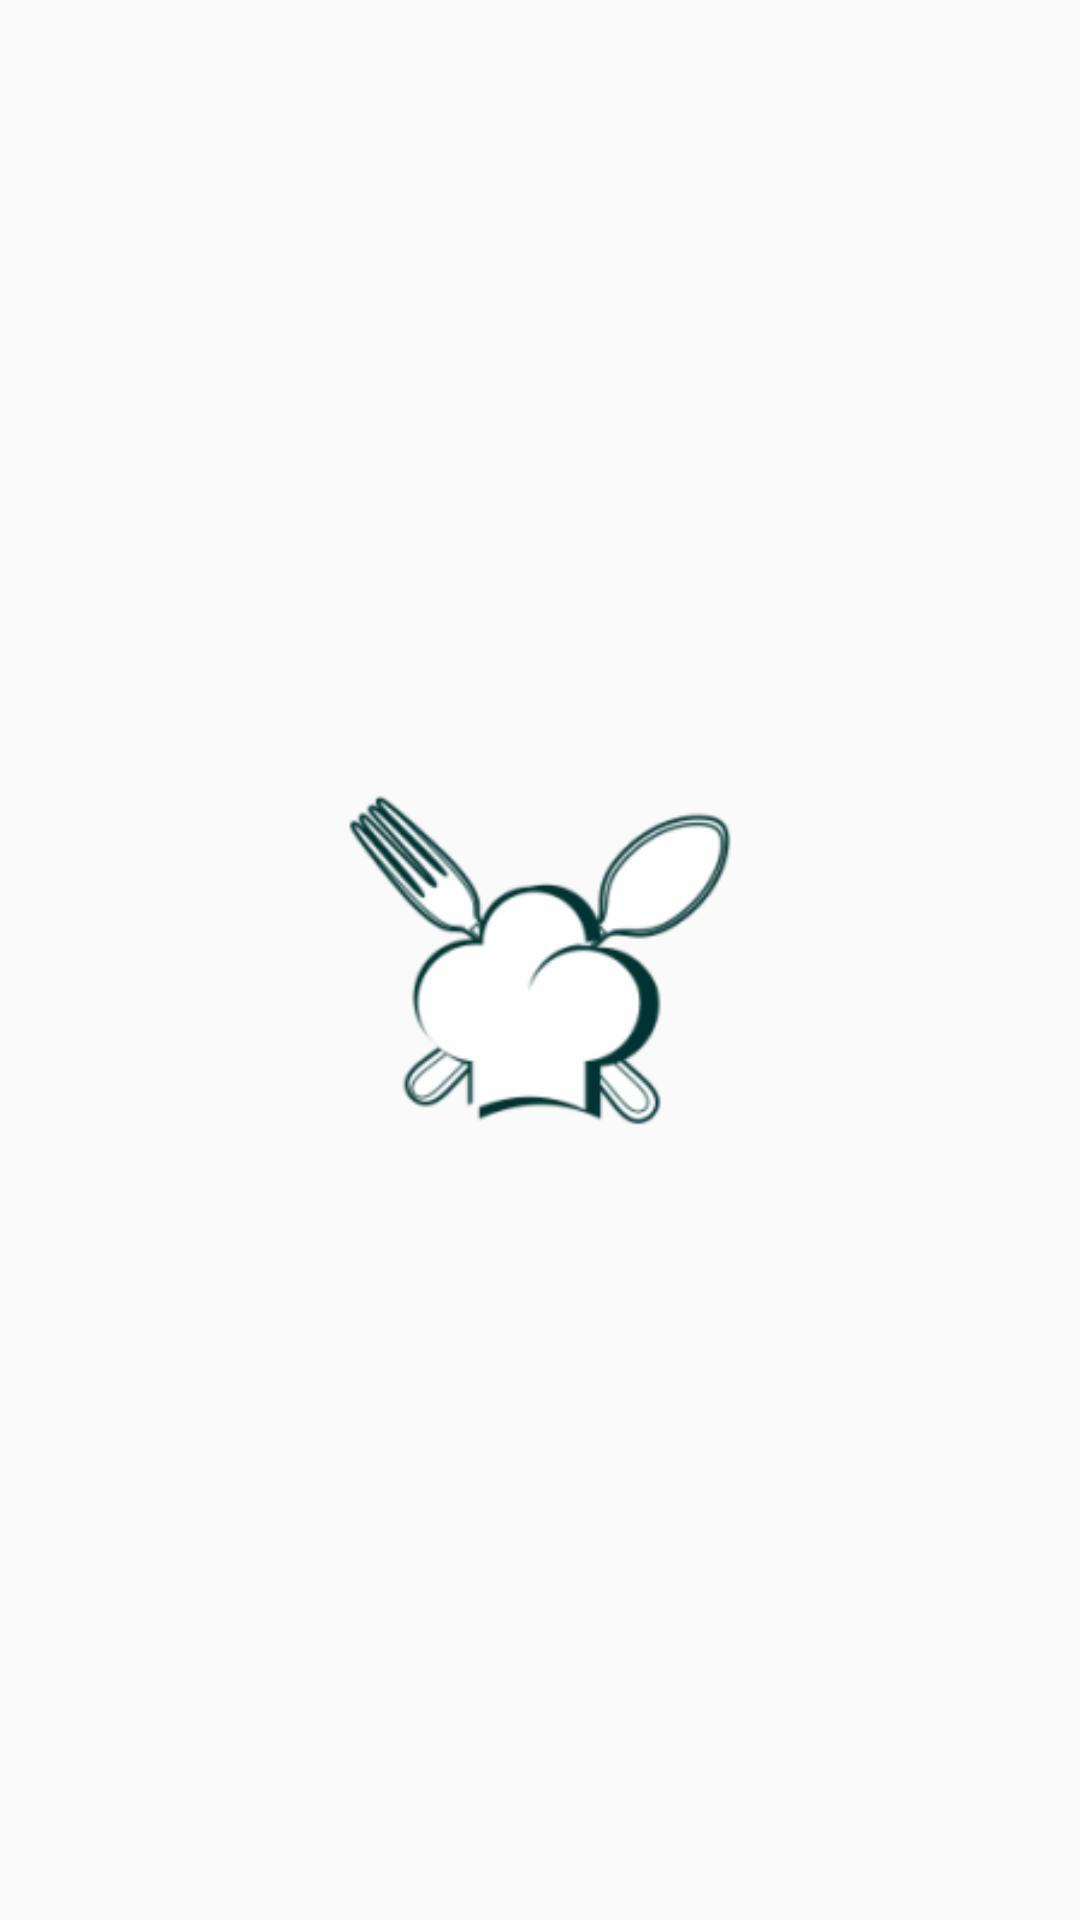

Layout XML and referenced resources for this Android screen:
<!-- AndroidManifest.xml: activity theme Base.Theme.AppCompat.Light -->
<!-- res/layout/activity_splash.xml -->
<?xml version="1.0" encoding="utf-8"?>
<RelativeLayout xmlns:android="http://schemas.android.com/apk/res/android"
    xmlns:app="http://schemas.android.com/apk/res-auto"
    xmlns:tools="http://schemas.android.com/tools"
    android:layout_width="match_parent"
    android:layout_height="match_parent">
<ImageView
    android:layout_centerInParent="true"
    android:layout_marginStart="50dp"
    android:layout_marginEnd="50dp"
    android:layout_width="match_parent"
    android:layout_height="match_parent"
    android:src="@mipmap/ic_logo"/>

</RelativeLayout>
<!-- resources referenced by this layout -->
<resources>
  <!-- mipmap ic_logo: png bitmap (mipmap-hdpi, 4700 bytes) -->
</resources>
